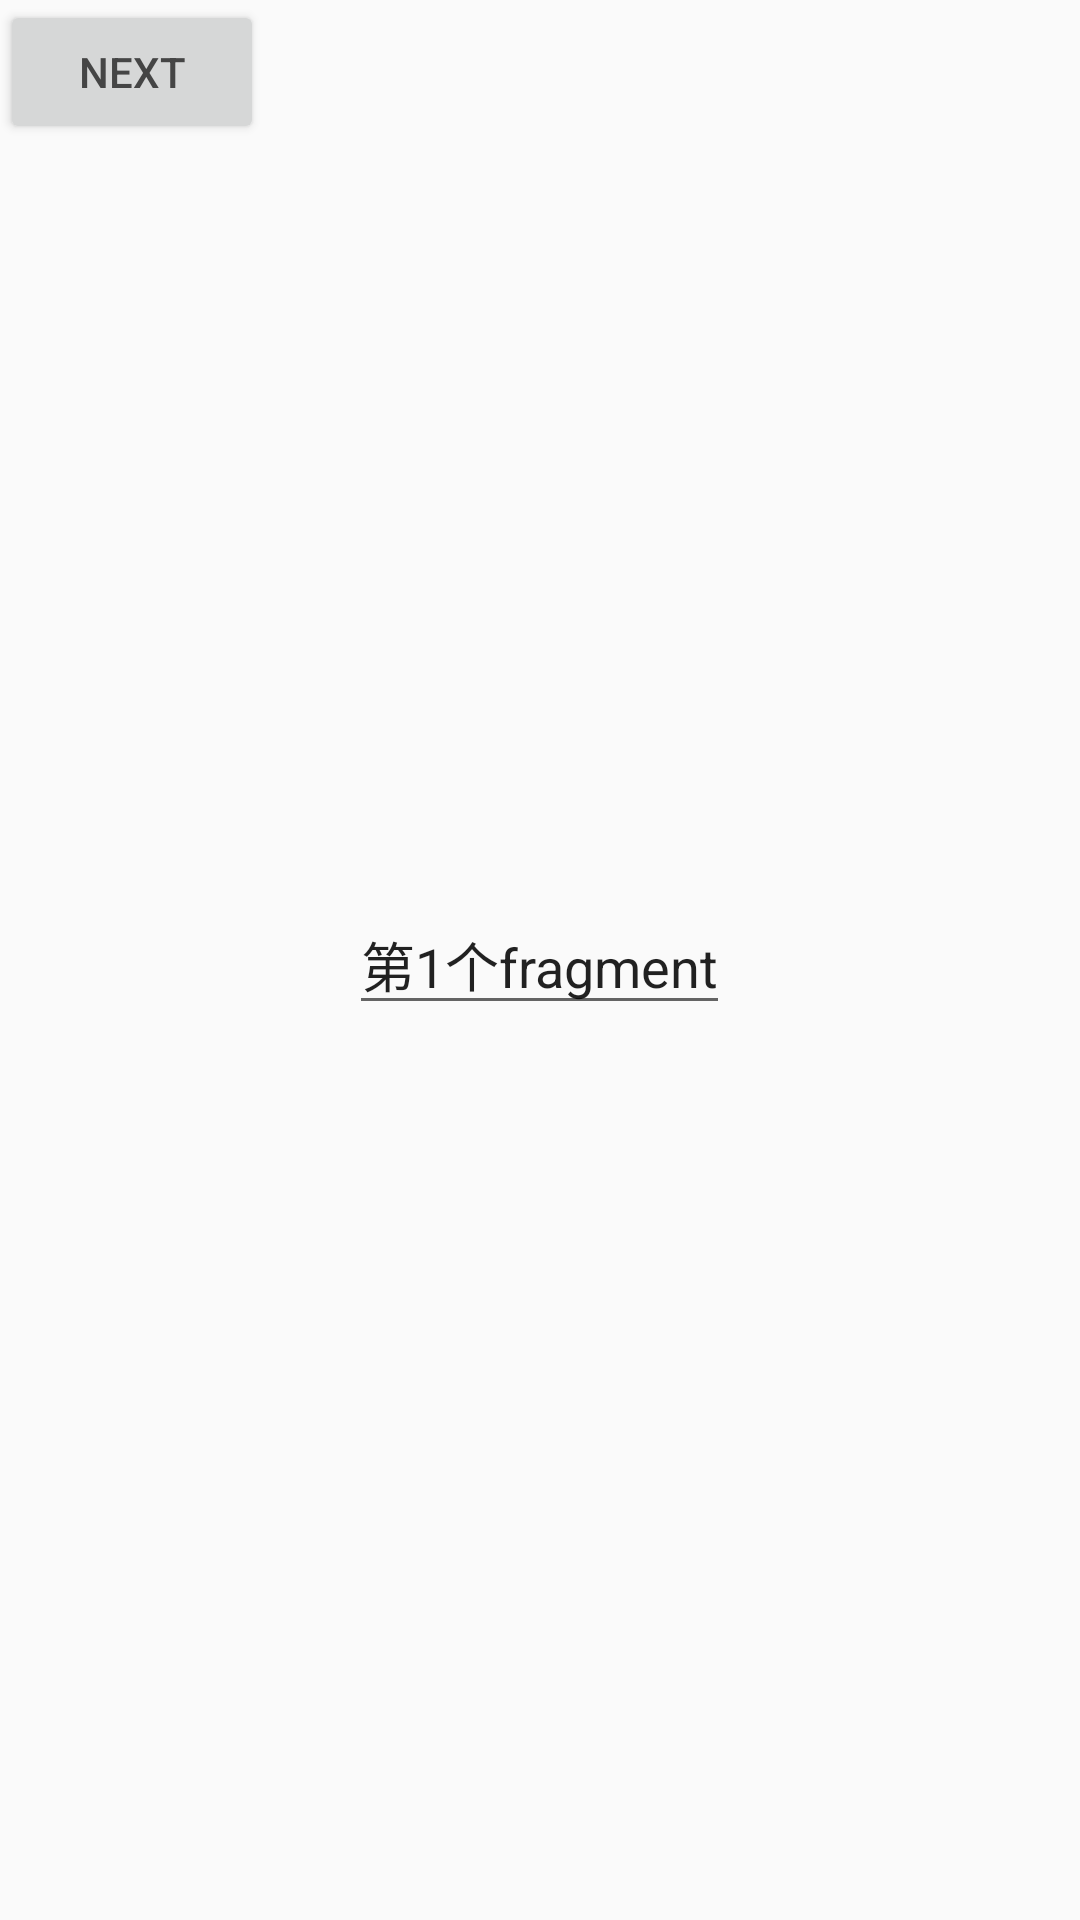

Reconstruct the res/layout file that produces this screen, plus the resources it refers to.
<!-- AndroidManifest.xml: application theme AppTheme -->
<!-- res/layout/fragment_one.xml -->
<?xml version="1.0" encoding="utf-8"?>
<RelativeLayout xmlns:android="http://schemas.android.com/apk/res/android"
                android:layout_width="match_parent"
                android:layout_height="match_parent"
                android:orientation="vertical">

    <EditText
        android:id="@+id/etText"
        android:layout_width="wrap_content"
        android:layout_height="wrap_content"
        android:layout_centerInParent="true"
        android:text="第1个fragment"/>

    <Button
        android:id="@+id/btnNext"
        android:layout_width="wrap_content"
        android:layout_height="wrap_content"
        android:textColor="@color/text_color"
        android:text="next"/>
</RelativeLayout>
<!-- resources referenced by this layout -->
<resources>
  <style name="AppTheme" parent="Theme.AppCompat.Light.NoActionBar">
          
          <item name="colorPrimary">@color/colorPrimary</item>
          <item name="colorPrimaryDark">@color/colorPrimaryDark</item>
          <item name="colorAccent">@color/colorAccent</item>
      </style>
  <color name="colorPrimary">#3F51B5</color>
  <color name="colorPrimaryDark">#303F9F</color>
  <color name="colorAccent">#FF4081</color>
</resources>
